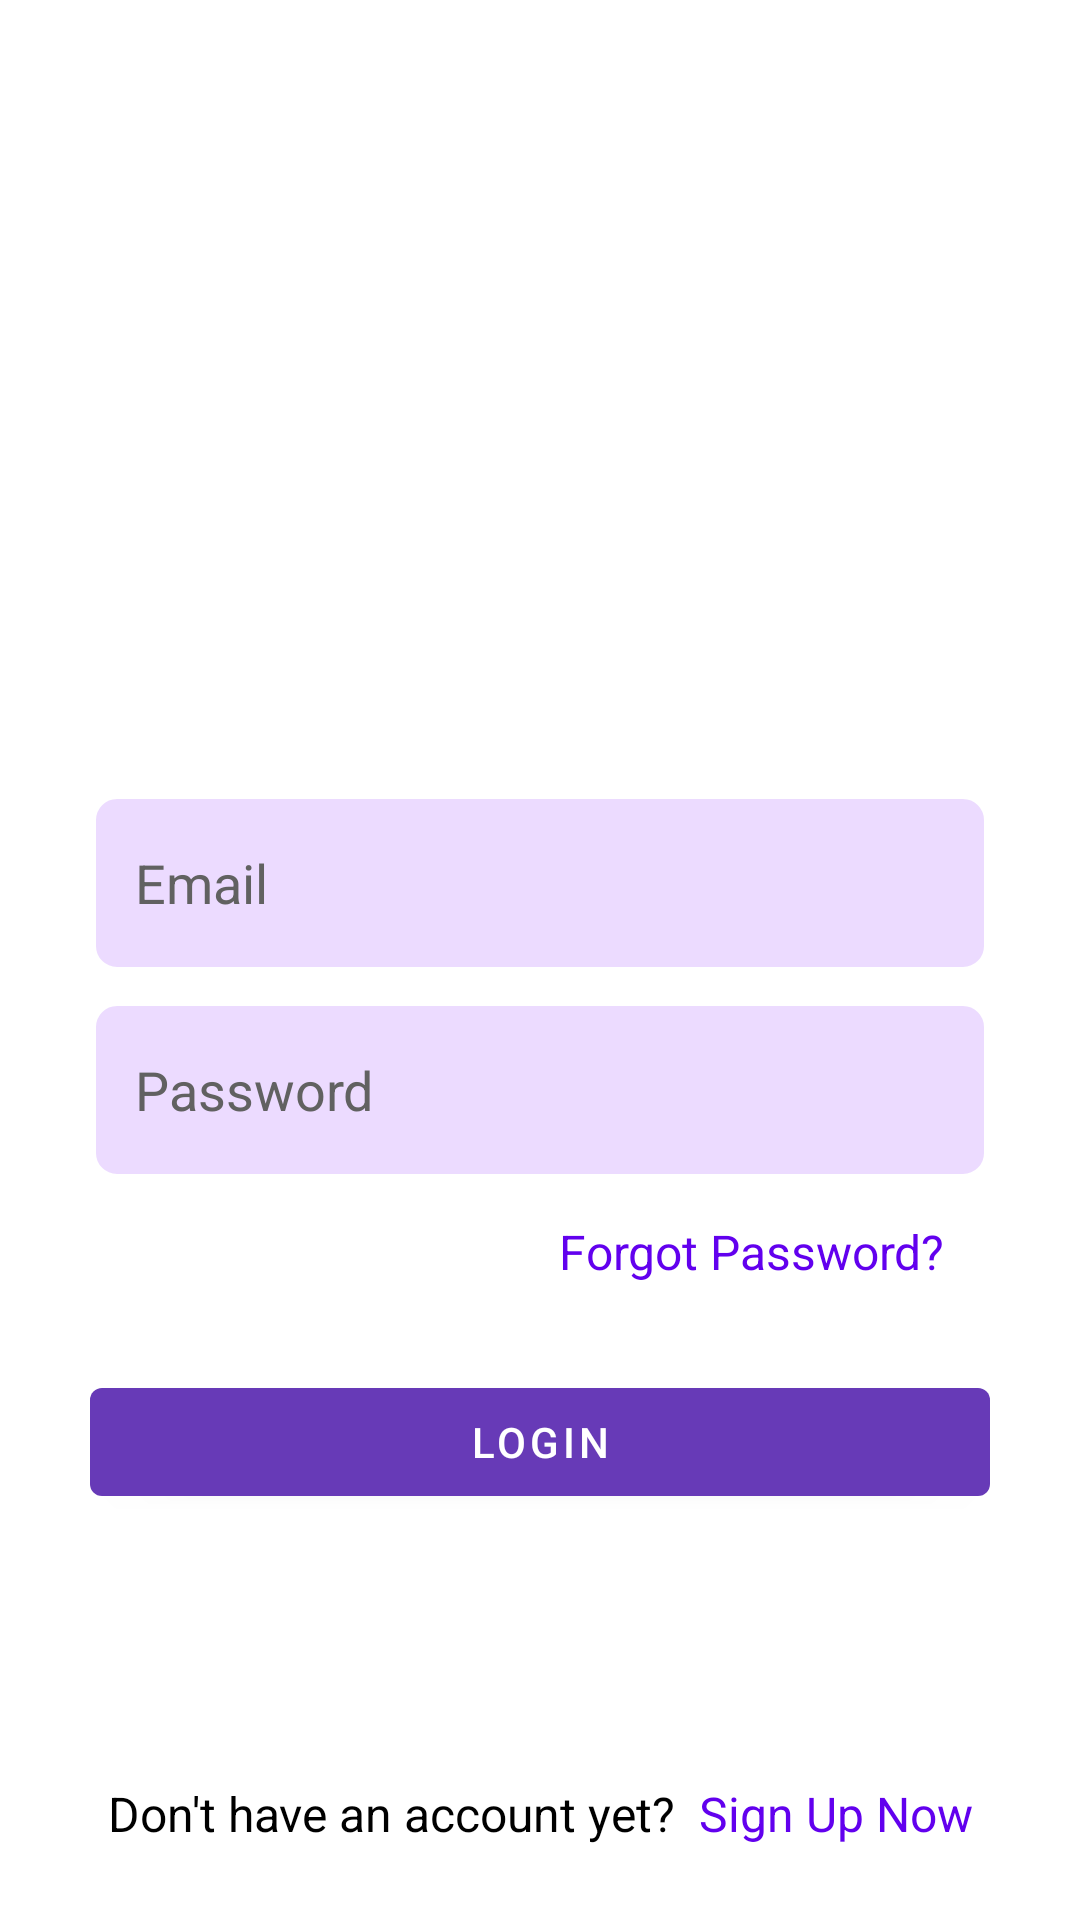

Android layout source for this screen:
<!-- AndroidManifest.xml: application theme Theme.MyDay -->
<!-- res/layout/activity_login.xml -->
<?xml version="1.0" encoding="utf-8"?>
<androidx.constraintlayout.widget.ConstraintLayout xmlns:android="http://schemas.android.com/apk/res/android"
    xmlns:app="http://schemas.android.com/apk/res-auto"
    xmlns:tools="http://schemas.android.com/tools"
    android:id="@+id/rootLayout"
    android:layout_width="match_parent"
    android:layout_height="match_parent"
    android:gravity="center_vertical"
    android:orientation="vertical"
    android:padding="16dp"
    >


    <com.google.android.material.imageview.ShapeableImageView
        android:layout_width="168dp"
        android:layout_height="137dp"
        android:contentDescription="@string/logo_image"
        android:src="@drawable/logo"
        app:layout_constraintBottom_toTopOf="@+id/editTextEmail"
        app:layout_constraintEnd_toEndOf="parent"
        app:layout_constraintStart_toStartOf="parent"
        app:layout_constraintTop_toTopOf="parent"
        tools:ignore="ImageContrastCheck" />

    <com.google.android.material.textfield.TextInputEditText
        android:id="@+id/editTextEmail"
        android:layout_width="300dp"
        android:layout_height="60dp"
        android:background="@drawable/edit_text_background"
        android:hint="@string/email"
        android:inputType="textEmailAddress"
        android:paddingStart="15dp"
        android:paddingEnd="15dp"
        android:textColorHint="#616161"
        app:layout_constraintBottom_toBottomOf="parent"
        app:layout_constraintEnd_toEndOf="parent"
        app:layout_constraintHorizontal_bias="0.495"
        app:layout_constraintStart_toStartOf="parent"
        app:layout_constraintTop_toTopOf="parent"
        app:layout_constraintVertical_bias="0.453"
        tools:ignore="RtlSymmetry" />

    <com.google.android.material.textfield.TextInputEditText
        android:id="@+id/editTextPassword"
        android:layout_width="300dp"
        android:layout_height="60dp"
        android:background="@drawable/edit_text_background"
        android:hint="@string/password"
        android:inputType="textPassword"
        android:paddingStart="15dp"
        android:paddingEnd="15dp"
        android:textColorHint="#616161"
        app:layout_constraintBottom_toBottomOf="parent"
        app:layout_constraintEnd_toEndOf="parent"
        app:layout_constraintHorizontal_bias="0.495"
        app:layout_constraintStart_toStartOf="parent"
        app:layout_constraintTop_toTopOf="parent"
        app:layout_constraintVertical_bias="0.579" />

    <com.google.android.material.textview.MaterialTextView
        android:layout_width="wrap_content"
        android:layout_height="wrap_content"
        android:layout_gravity="center_vertical"
        android:clickable="true"
        android:focusable="true"
        android:onClick="onForgotPasswordClicked"
        android:paddingTop="13dp"
        android:paddingBottom="13dp"
        android:text="@string/forgot_password"
        android:textColor="@color/design_default_color_primary"
        android:textSize="16sp"
        app:layout_constraintBottom_toBottomOf="parent"
        app:layout_constraintEnd_toEndOf="parent"
        app:layout_constraintHorizontal_bias="0.854"
        app:layout_constraintStart_toStartOf="parent"
        app:layout_constraintTop_toBottomOf="@+id/editTextPassword"
        app:layout_constraintVertical_bias="0.0" />

    <com.google.android.material.button.MaterialButton
        android:id="@+id/buttonLogin"
        android:layout_width="300dp"
        android:layout_height="wrap_content"
        android:text="@string/login"
        android:onClick="onLoginClicked"
        app:layout_constraintBottom_toBottomOf="parent"
        app:layout_constraintEnd_toEndOf="parent"
        app:layout_constraintHorizontal_bias="0.495"
        app:layout_constraintStart_toStartOf="parent"
        app:layout_constraintTop_toTopOf="parent"
        app:layout_constraintVertical_bias="0.787" />

    <LinearLayout
        android:id="@+id/linearLayout"
        android:layout_width="wrap_content"
        android:layout_height="wrap_content"
        android:layout_marginTop="80dp"
        android:orientation="horizontal"
        app:layout_constraintBottom_toBottomOf="parent"
        app:layout_constraintEnd_toEndOf="parent"
        app:layout_constraintStart_toStartOf="parent"
        app:layout_constraintTop_toBottomOf="@+id/buttonLogin">

        
        <com.google.android.material.textview.MaterialTextView
            android:layout_width="wrap_content"
            android:layout_height="wrap_content"
            android:layout_gravity="center_vertical"
            android:layout_marginEnd="8dp"
            android:text="@string/don_t_have_an_account_yet"
            android:textColor="@android:color/black"
            android:textSize="16sp" />

        <com.google.android.material.textview.MaterialTextView
            android:layout_width="wrap_content"
            android:layout_height="wrap_content"
            android:layout_gravity="center_vertical"
            android:clickable="true"
            android:focusable="true"
            android:onClick="onSignUpClicked"
            android:paddingTop="15dp"
            android:paddingBottom="15dp"
            android:text="@string/sign_up_now"
            android:textColor="@color/design_default_color_primary"
            android:textSize="16sp" />
    </LinearLayout>

</androidx.constraintlayout.widget.ConstraintLayout>
<!-- resources referenced by this layout -->
<resources>
  <!-- drawable edit_text_background (drawable) -->
  <shape xmlns:android="http://schemas.android.com/apk/res/android"
      android:shape="rectangle">
      <corners android:radius="8dp" />
  
      <solid android:color="#50C28DFF" />
  
      <stroke
          android:width="2dp"
          android:color="#FFFFFF" />
  
      <padding
          android:left="8dp"
          android:right="8dp"
          android:top="8dp"
          android:bottom="8dp" />
  </shape>
  <string name="don_t_have_an_account_yet">Don\'t have an account yet?</string>
  <string name="email">Email</string>
  <string name="forgot_password">Forgot Password?</string>
  <string name="login">Login</string>
  <string name="logo_image">Logo Image</string>
  <string name="password">Password</string>
  <string name="sign_up_now">Sign Up Now</string>
  <style name="Theme.MyDay" parent="Theme.MaterialComponents.DayNight.NoActionBar">
          
          <item name="colorPrimary">@color/purple</item>
          <item name="colorPrimaryVariant">@color/light_purple</item>
          <item name="colorOnPrimary">@color/white</item>
          
          <item name="colorSecondary">@color/blue</item>
          <item name="colorSecondaryVariant">@color/purple</item>
          <item name="colorOnSecondary">@color/white</item>
          
          <item name="android:statusBarColor">@color/light_purple</item>
      </style>
  <color name="purple">#673AB7</color>
  <color name="light_purple">#B890FF</color>
  <color name="white">#FFFFFFFF</color>
  <color name="blue">#0080BA</color>
</resources>
